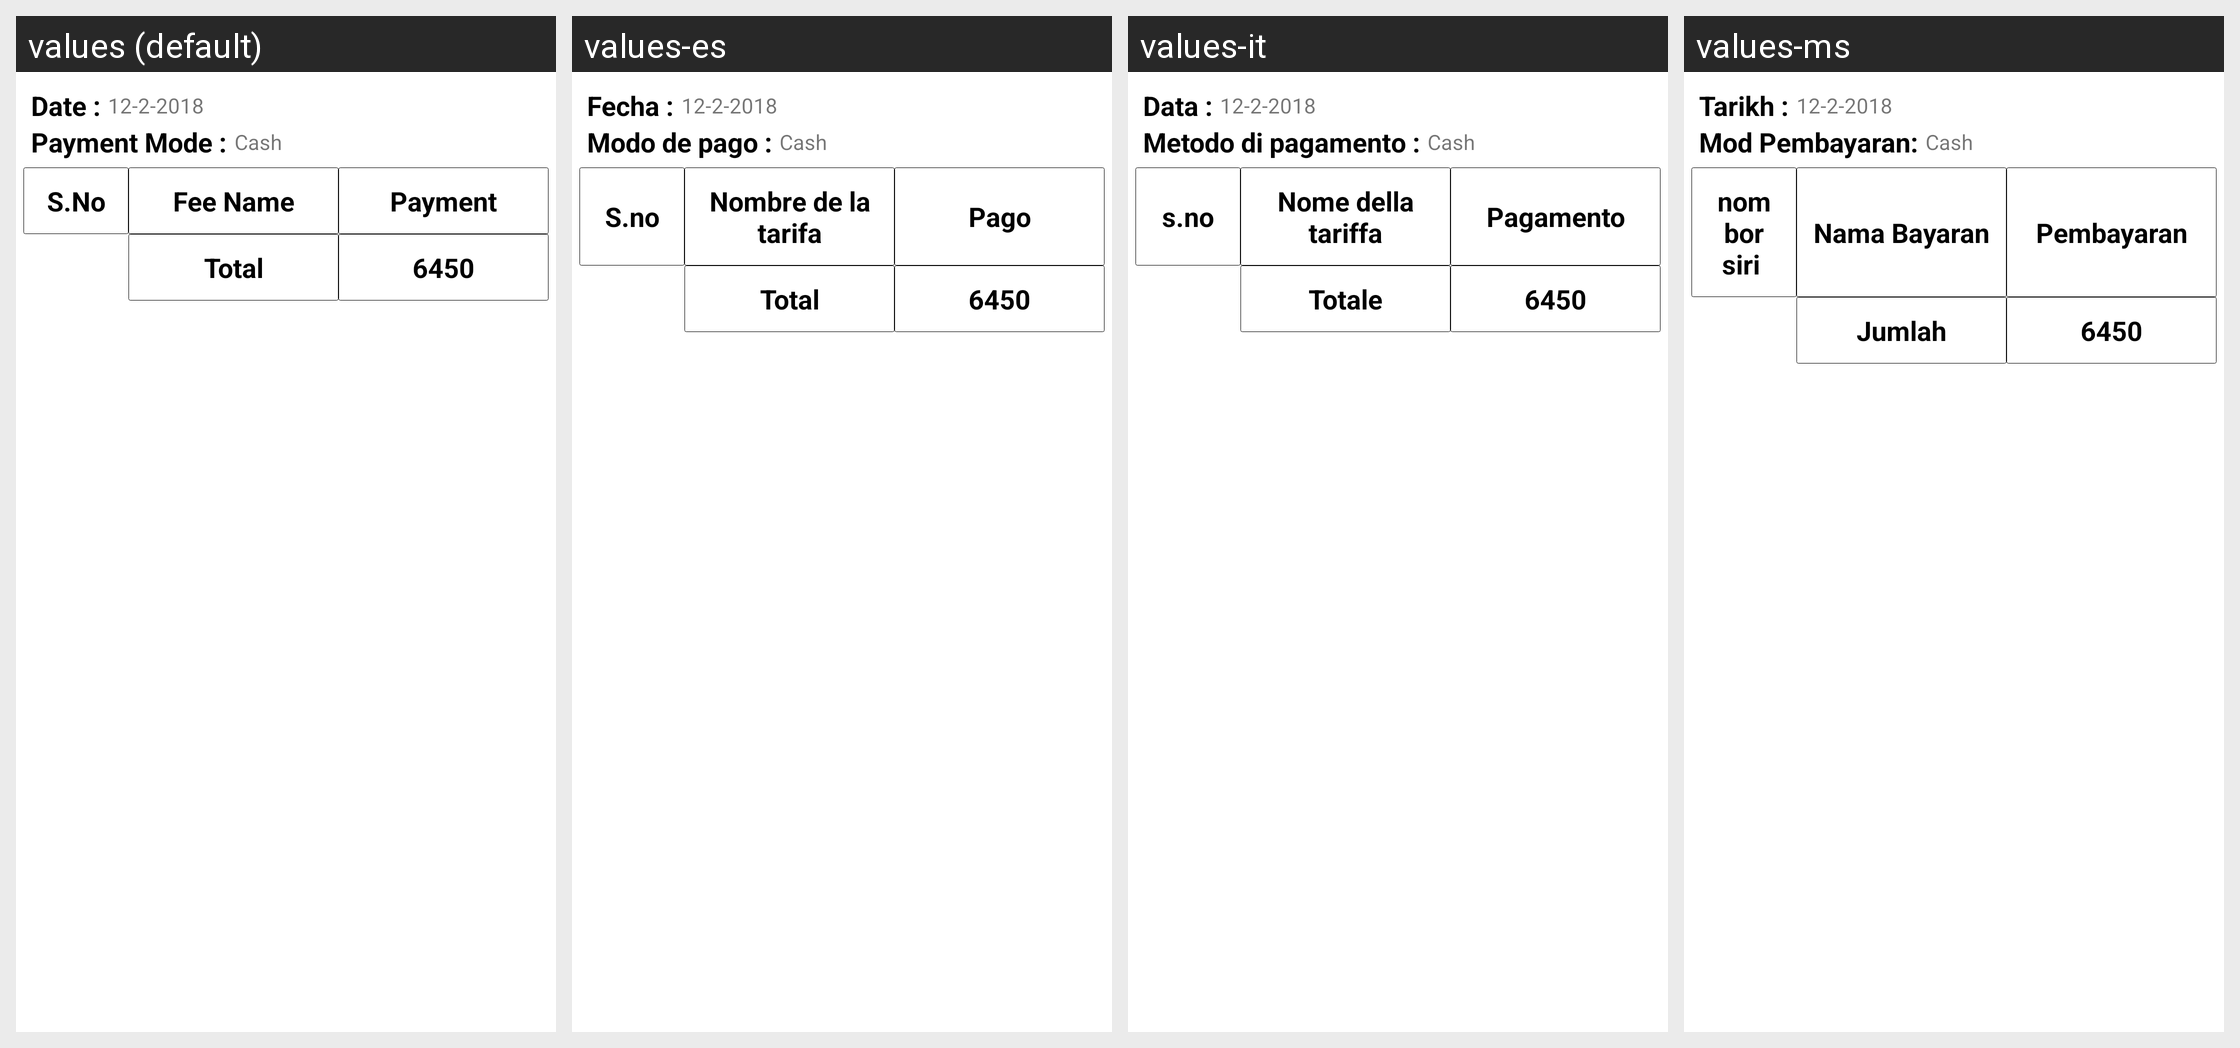

The Android screen above is rendered under several locales of the same app. Produce the string resources it draws, with the default and per-locale values.
Android screen res/layout/table_layout.xml rendered under 4 locales, left to right: values (default), values-es, values-it, values-ms. Device: Nexus 5 (rendered at 1080×1920; each locale shown at half size, 540×960, under a caption strip naming it); theme AppTheme.FullScreen.
Other locales in the repository, not shown: values-ar, values-de, values-fr, values-hi, values-si, values-th.
Strings drawn on this screen, with the default value and each locale's value (text and hints the layout hard-codes, and strings that could not be matched under every locale, appear in the picture but are not listed):

bill_date
  values: Date :
  values-es: Fecha :
  values-it: Data :
  values-ms: Tarikh :

payment_mode
  values: Payment Mode :
  values-es: Modo de pago :
  values-it: Metodo di pagamento :
  values-ms: Mod Pembayaran:

s_no
  values: S.No
  values-es: S.no
  values-it: s.no
  values-ms: nombor siri 

bill_fee_name
  values: Fee Name
  values-es: Nombre de la tarifa
  values-it: Nome della tariffa
  values-ms: Nama Bayaran

bill_payment
  values: Payment
  values-es: Pago
  values-it: Pagamento
  values-ms: Pembayaran

bill_total
  values: Total
  values-es: Total
  values-it: Totale
  values-ms: Jumlah
